Run: headless pygame with SDL's dummy video driver; simulated clock (each Clock.tick advances the game by its frame time, no real sleeping); random seed 0; keys injected as events and as key.get_pressed() state; no mouse input.
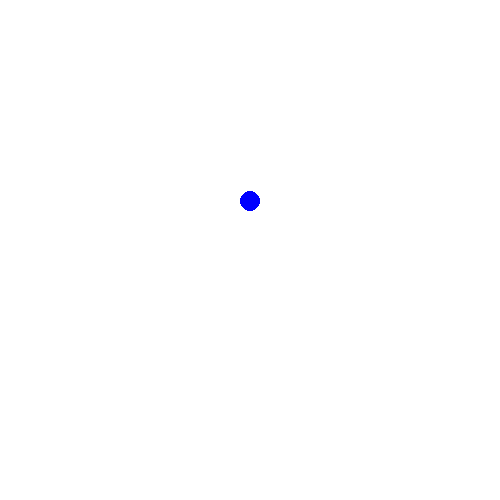
Frame 1 of 4 · flips 1–60 · no input
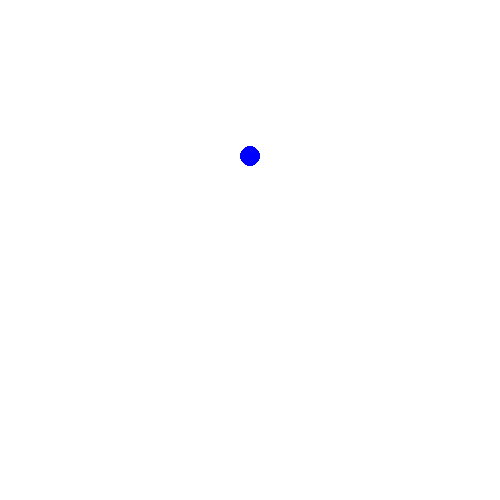
Frame 2 of 4 · flips 61–180 · tapped SPACE, RETURN · held RIGHT (→), D
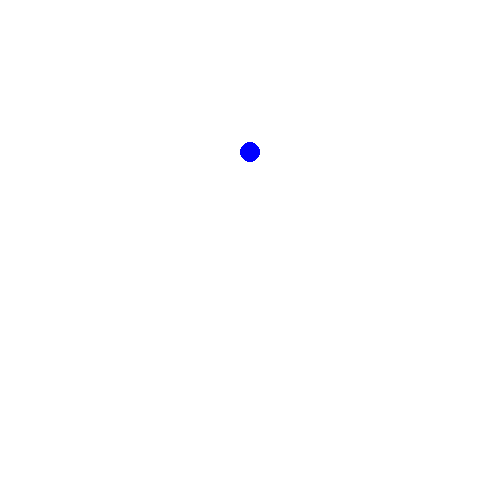
Frame 3 of 4 · flips 181–300 · held DOWN (↓), S
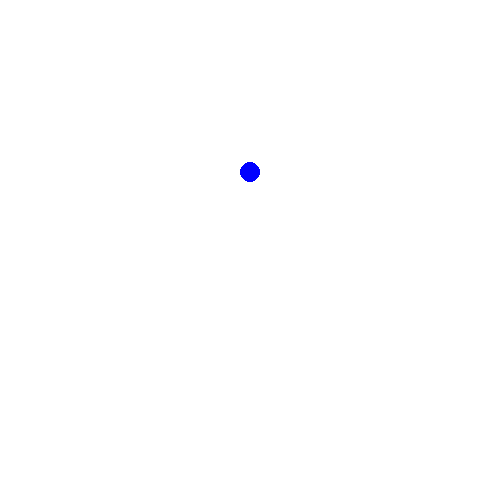
Frame 4 of 4 · flips 301–420 · held LEFT (←), A, UP (↑), W

The pygame program that drew these frames:

import pygame

# Initialize pygame
pygame.init()
screen = pygame.display.set_mode([500, 500])
clock=pygame.time.Clock()

# Variables
x: float=250
y: float=250
vx: float=0
vy: float=-1

gravity: float=0.002
friction: float=1.005

# Game
running = True

while running:
  clock.tick(90)
  for event in pygame.event.get():
    if event.type == pygame.QUIT:
      running = False
  
  pressed_keys = pygame.key.get_pressed()

  # Update the game
  if pressed_keys[pygame.K_SPACE]:
    vy=-1


  vy+=gravity

  vx/=friction
  vy/=friction

  x+=vx
  y+=vy

  # Clear the screen
  screen.fill((255, 255, 255))

  # Draw the stuff
  pygame.draw.circle(screen, (0, 0, 255), (x, y), 10)


  # Flip the display

  pygame.display.flip()

pygame.quit()
